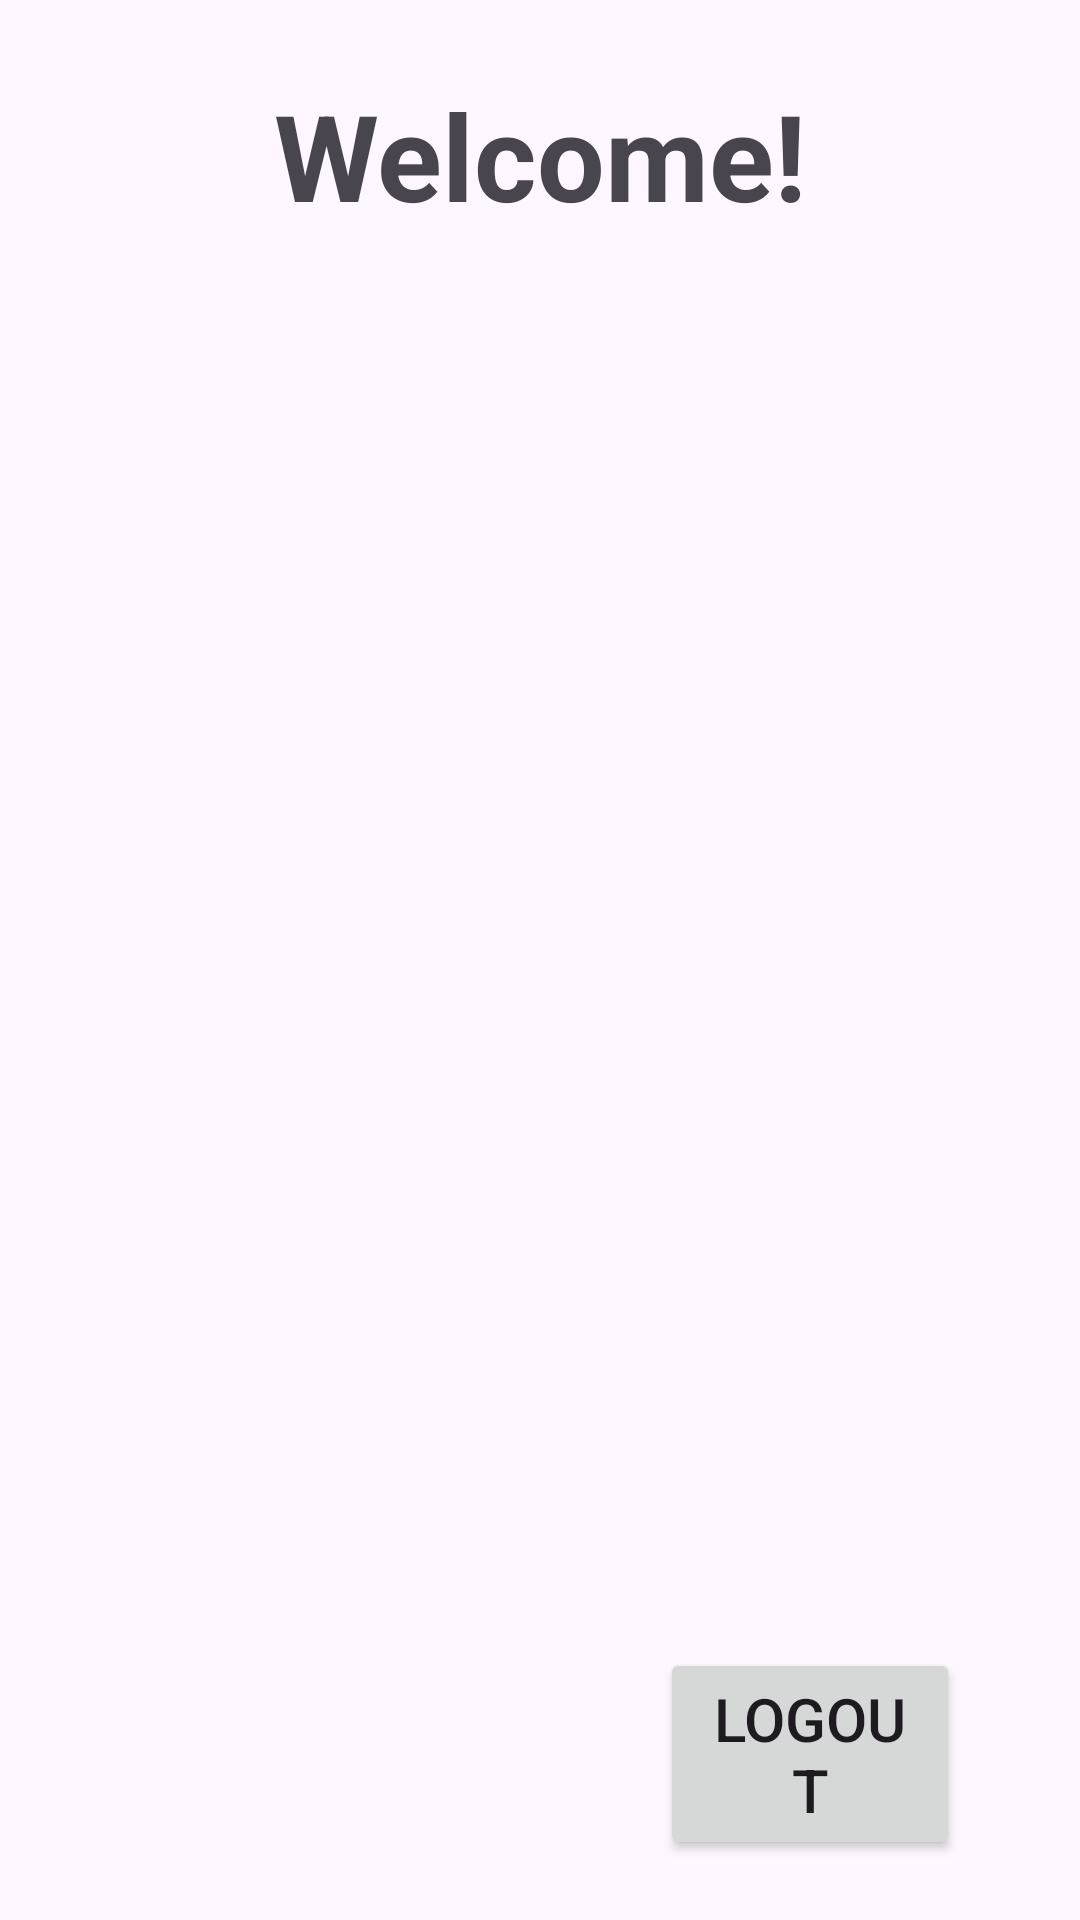

Write the Android layout XML for this screen, with the resource values it uses.
<!-- AndroidManifest.xml: application theme Theme.StayLogged -->
<!-- res/layout/activity_main.xml -->
<?xml version="1.0" encoding="utf-8"?>
<androidx.constraintlayout.widget.ConstraintLayout xmlns:android="http://schemas.android.com/apk/res/android"
    xmlns:app="http://schemas.android.com/apk/res-auto"
    xmlns:tools="http://schemas.android.com/tools"
    android:layout_width="match_parent"
    android:layout_height="match_parent"
    tools:context=".MainActivity">

    <androidx.constraintlayout.widget.Guideline
        android:id="@+id/guideline"
        android:layout_width="0dp"
        android:layout_height="0dp"
        android:orientation="vertical"
        app:layout_constraintBottom_toBottomOf="parent"
        app:layout_constraintEnd_toEndOf="parent"
        app:layout_constraintGuide_percent="0.5"
        app:layout_constraintStart_toStartOf="parent"
        app:layout_constraintTop_toTopOf="parent" />

    <TextView
        android:id="@+id/tvWelcome"
        android:layout_width="wrap_content"
        android:layout_height="wrap_content"
        android:layout_marginTop="25dp"
        android:text="Welcome!"
        android:textSize="40sp"
        android:textStyle="bold"
        app:layout_constraintEnd_toEndOf="parent"
        app:layout_constraintStart_toStartOf="parent"
        app:layout_constraintTop_toTopOf="parent" />

    <Button
        android:id="@+id/btnLogout"
        android:layout_width="0dp"
        android:layout_height="wrap_content"
        android:layout_marginStart="40dp"
        android:layout_marginEnd="40dp"
        android:layout_marginBottom="20dp"
        android:text="Logout"
        android:textSize="20sp"
        app:layout_constraintBottom_toBottomOf="parent"
        app:layout_constraintEnd_toEndOf="parent"
        app:layout_constraintStart_toEndOf="@+id/guideline" />

</androidx.constraintlayout.widget.ConstraintLayout>
<!-- resources referenced by this layout -->
<resources>
  <style name="Theme.StayLogged" parent="Base.Theme.StayLogged" />
  <style name="Base.Theme.StayLogged" parent="Theme.Material3.DayNight.NoActionBar">
          
          
      </style>
</resources>
